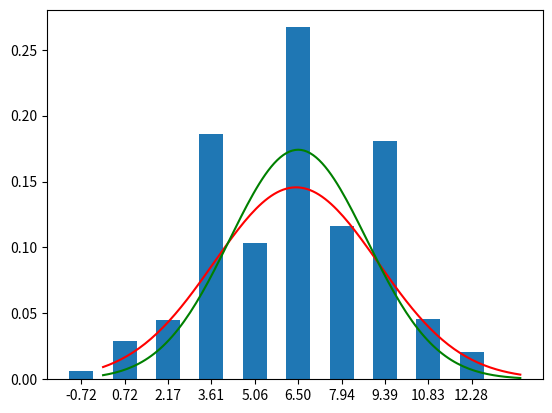

This figure's Python source:
import math
from random import randint
import matplotlib.pyplot as plt

from math import sqrt, pi, exp
from typing import List

import numpy as np


# T.normal(_n) = 2nd(k1) + 2nd(k2) + 2nd(k3) + 2nd(k4)
# _n  =10 20 50 100 200 10^3

# строим гистограмму мин-макс. делим на 10 интервалов
# узнаём как изменется характер чисел в зависимости от величин
# строим кривую

# 1/S * sqrt(2pi)

# [redacted]


def how_often(_list: List, _max=13, _min=0, _intervals_amount=13):
    # _intervals = [x + 1 for x in range(len(_list))]
    delta = _max / _intervals_amount
    _frequencies_borders = [x * delta for x in range(0, _intervals_amount + 1)]
    _frequencies = [0 for x in range(_intervals_amount + 1)]
    for x in _list:
        _i = 0
        while True:
            if x <= _frequencies_borders[_i]:
                _frequencies[_i] += 1
                break
            _i += 1

    for _i in range(len(_frequencies)):
        _frequencies[_i] = _frequencies[_i] / (len(_list))

    for _i in range(len(_frequencies_borders)):
        _frequencies_borders[_i] -= delta / 2

    return _frequencies_borders, _frequencies


class ListEvaluator:
    @staticmethod
    def math_expectance(_random_values: List):
        return sum(_random_values) / len(_random_values)

    @staticmethod
    def dispersion(_random_values: List):
        # массив элементов, из каждого числа вычитаем мат ожидание и возводим в квадрат, а сумму элементов делим на количество числе -1
        # Должно быть 0.0833333333
        # только для
        _M = ListEvaluator.math_expectance(_random_values)
        _diviations = []
        for _i in _random_values:
            _diviations.append((_i - _M) ** 2)
        return sum(_diviations) / (len(_diviations) - 1)

    @staticmethod
    def periodic_evaluator(_random_values: List):
        for _n in range(len(_random_values)):
            if _random_values[0] == _random_values[_n] and _n != 0:
                print(f"Оченка периодичности - числа повторяются примерно раз в {_n} значений")
                return _n
        else:
            print(f"Значения повторяются реже, чем раз в {len(_random_values)}")

    @staticmethod
    def sredne_kvadr(_random_values: List):
        return math.sqrt(ListEvaluator.dispersion(_random_values))

    @staticmethod
    def frequency_evaluator(_a: int, _b: int, _interval_count: int, _random_values: List):
        result = [x for x in range(10)]
        return result


print("\nЗадание 1")


# создаём функцию-генератор


class Generator:
    @staticmethod
    def get_t(k1=2, k2=1, k3=7, k4=3):
        return randint(0, k1) + randint(0, k2) + randint(0, k3) + randint(0, k4)

    @staticmethod
    def get_list(_n):
        return list(Generator.get_t() for _x in range(_n))


print(Generator.get_list(5))

print("\nЗадание 2-3")
# генерируем списки разной длины
n_values = [10, 20, 50, 100, 200, 500, 10 ** 3]
for n in n_values:
    print(f"\nn = {n}")
    generated_list = Generator.get_list(n)
    print(f"Мат ожидание равно {round(ListEvaluator.math_expectance(generated_list), 2)}")
    print(f"Дисперсия равна {round(ListEvaluator.dispersion(generated_list), 2)}")
    print(f"Среднеквадратическое отклонение {round(ListEvaluator.sredne_kvadr(generated_list), 2)}")
    print(Generator.get_list(n))

print("\nЗадание 4-9")

rnd_values_list = Generator.get_list(1000)

frequencies_borders, frequencies = how_often(rnd_values_list, _intervals_amount=9)
print(sum(frequencies))
# -------- Реальные M и D --------
# среднеквадр. отклонение
q = ListEvaluator.sredne_kvadr(rnd_values_list)
# мат ожидание
m = ListEvaluator.math_expectance(rnd_values_list)
# Функция распределения
expected = [(1 / (q * sqrt(2 * pi))) * exp(
    -((x / 10 - m) ** 2) / (2 * (q ** 2))
) for x in range(0, 140)]

plt.plot([x / 10 for x in range(140)], expected, color="r")

# -------- Теоретические M и D --------
k1 = 2
k2 = 1
k3 = 7
k4 = 3
# среднеквадр. отклонение
q = math.sqrt(
    (((k1 - 0) ** 2) / 12 + ((k2 - 0) ** 2) / 12 + ((k3 - 0) ** 2) / 12 + ((k4 - 0) ** 2) / 12)
)

# мат ожидание
m = (k1 + k2 + k3 + k4) / 2
# Функция распределения
expected = [(1 / (q * sqrt(2 * pi))) * exp(
    -((x / 10 - m) ** 2) / (2 * (q ** 2))
) for x in range(0, 140)]

plt.plot([x / 10 for x in range(140)], expected, color="g")
plt.xticks(frequencies_borders)
plt.bar(frequencies_borders, frequencies)

plt.show()
